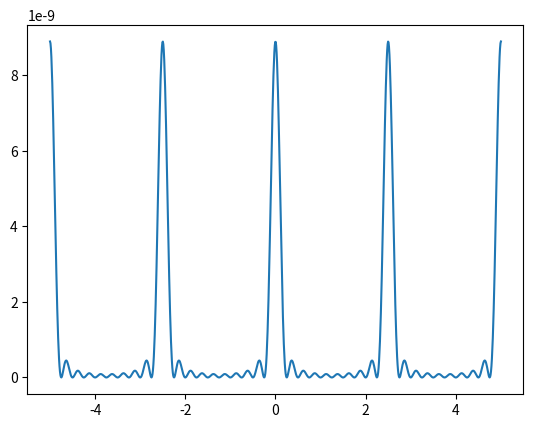
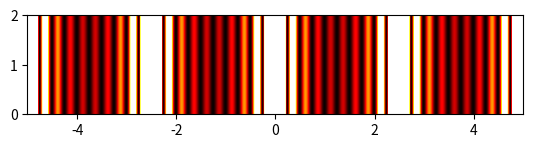

The matplotlib source for these figures, in order:
import matplotlib.pylab as plt
from numpy import sqrt, sin, cos, pi, linspace, zeros


def q(u, alpha):
    return (sin(alpha * u) ** 2) * (sin((alpha / 2) * u) ** 2)


def i_n(x):
    l = 500e-9
    d = 20e-6
    w = 10 * d
    alpha = pi / d
    a = -1 * w / 2
    b = w / 2
    N = 20
    h = d / 2
    sum1 = sqrt(q(a, alpha)) * cos((2 * pi * x * a) / l) + sqrt(q(b, alpha)) * cos((2 * pi * x * b) / l)
    for k in range(1, N, 2):
        sum1 = sum1 + 4 * (sqrt(q((a + (k * h)), alpha)) * cos((2 * pi * x * (a + (k * h)) / l)))
    for k in range(2, N, 2):
        sum1 = sum1 + 2 * (sqrt(q((a + (k * h)), alpha)) * cos((2 * pi * x * (a + (k * h)) / l)))
    i_cos = (h / 3) * sum1
    sum2 = sqrt(q(a, alpha)) * sin((2 * pi * x * a) / l) + sqrt(q(b, alpha)) * sin((2 * pi * x * b) / l)
    for k in range(1, N, 2):
        sum2 = sum2 + 4 * (sqrt(q((a + (k * h)), alpha)) * sin((2 * pi * x * (a + (k * h)) / l)))
    for k in range(2, N, 2):
        sum2 = sum2 + 2 * (sqrt(q((a + (k * h)), alpha)) * sin((2 * pi * x * (a + (k * h)) / l)))
    i_sin = (h / 3) * sum2
    return (i_cos ** 2) + (i_sin ** 2)


n = 1000
p = linspace(-5, 5, n)
intensity = []
D = zeros([50, 1000], float)
for j in range(n):
    c = i_n(1e-2 * p[j])
    intensity.append(c)
    for k in range(0, 50, 1):
        D[k, j] = c

f1 = plt.figure(1)
plt.plot(p, intensity)
f2 = plt.figure(2)
plt.imshow(D, vmax=0.3e-09, extent=[-5, 5, 0, 2])
plt.hot()
plt.show()
